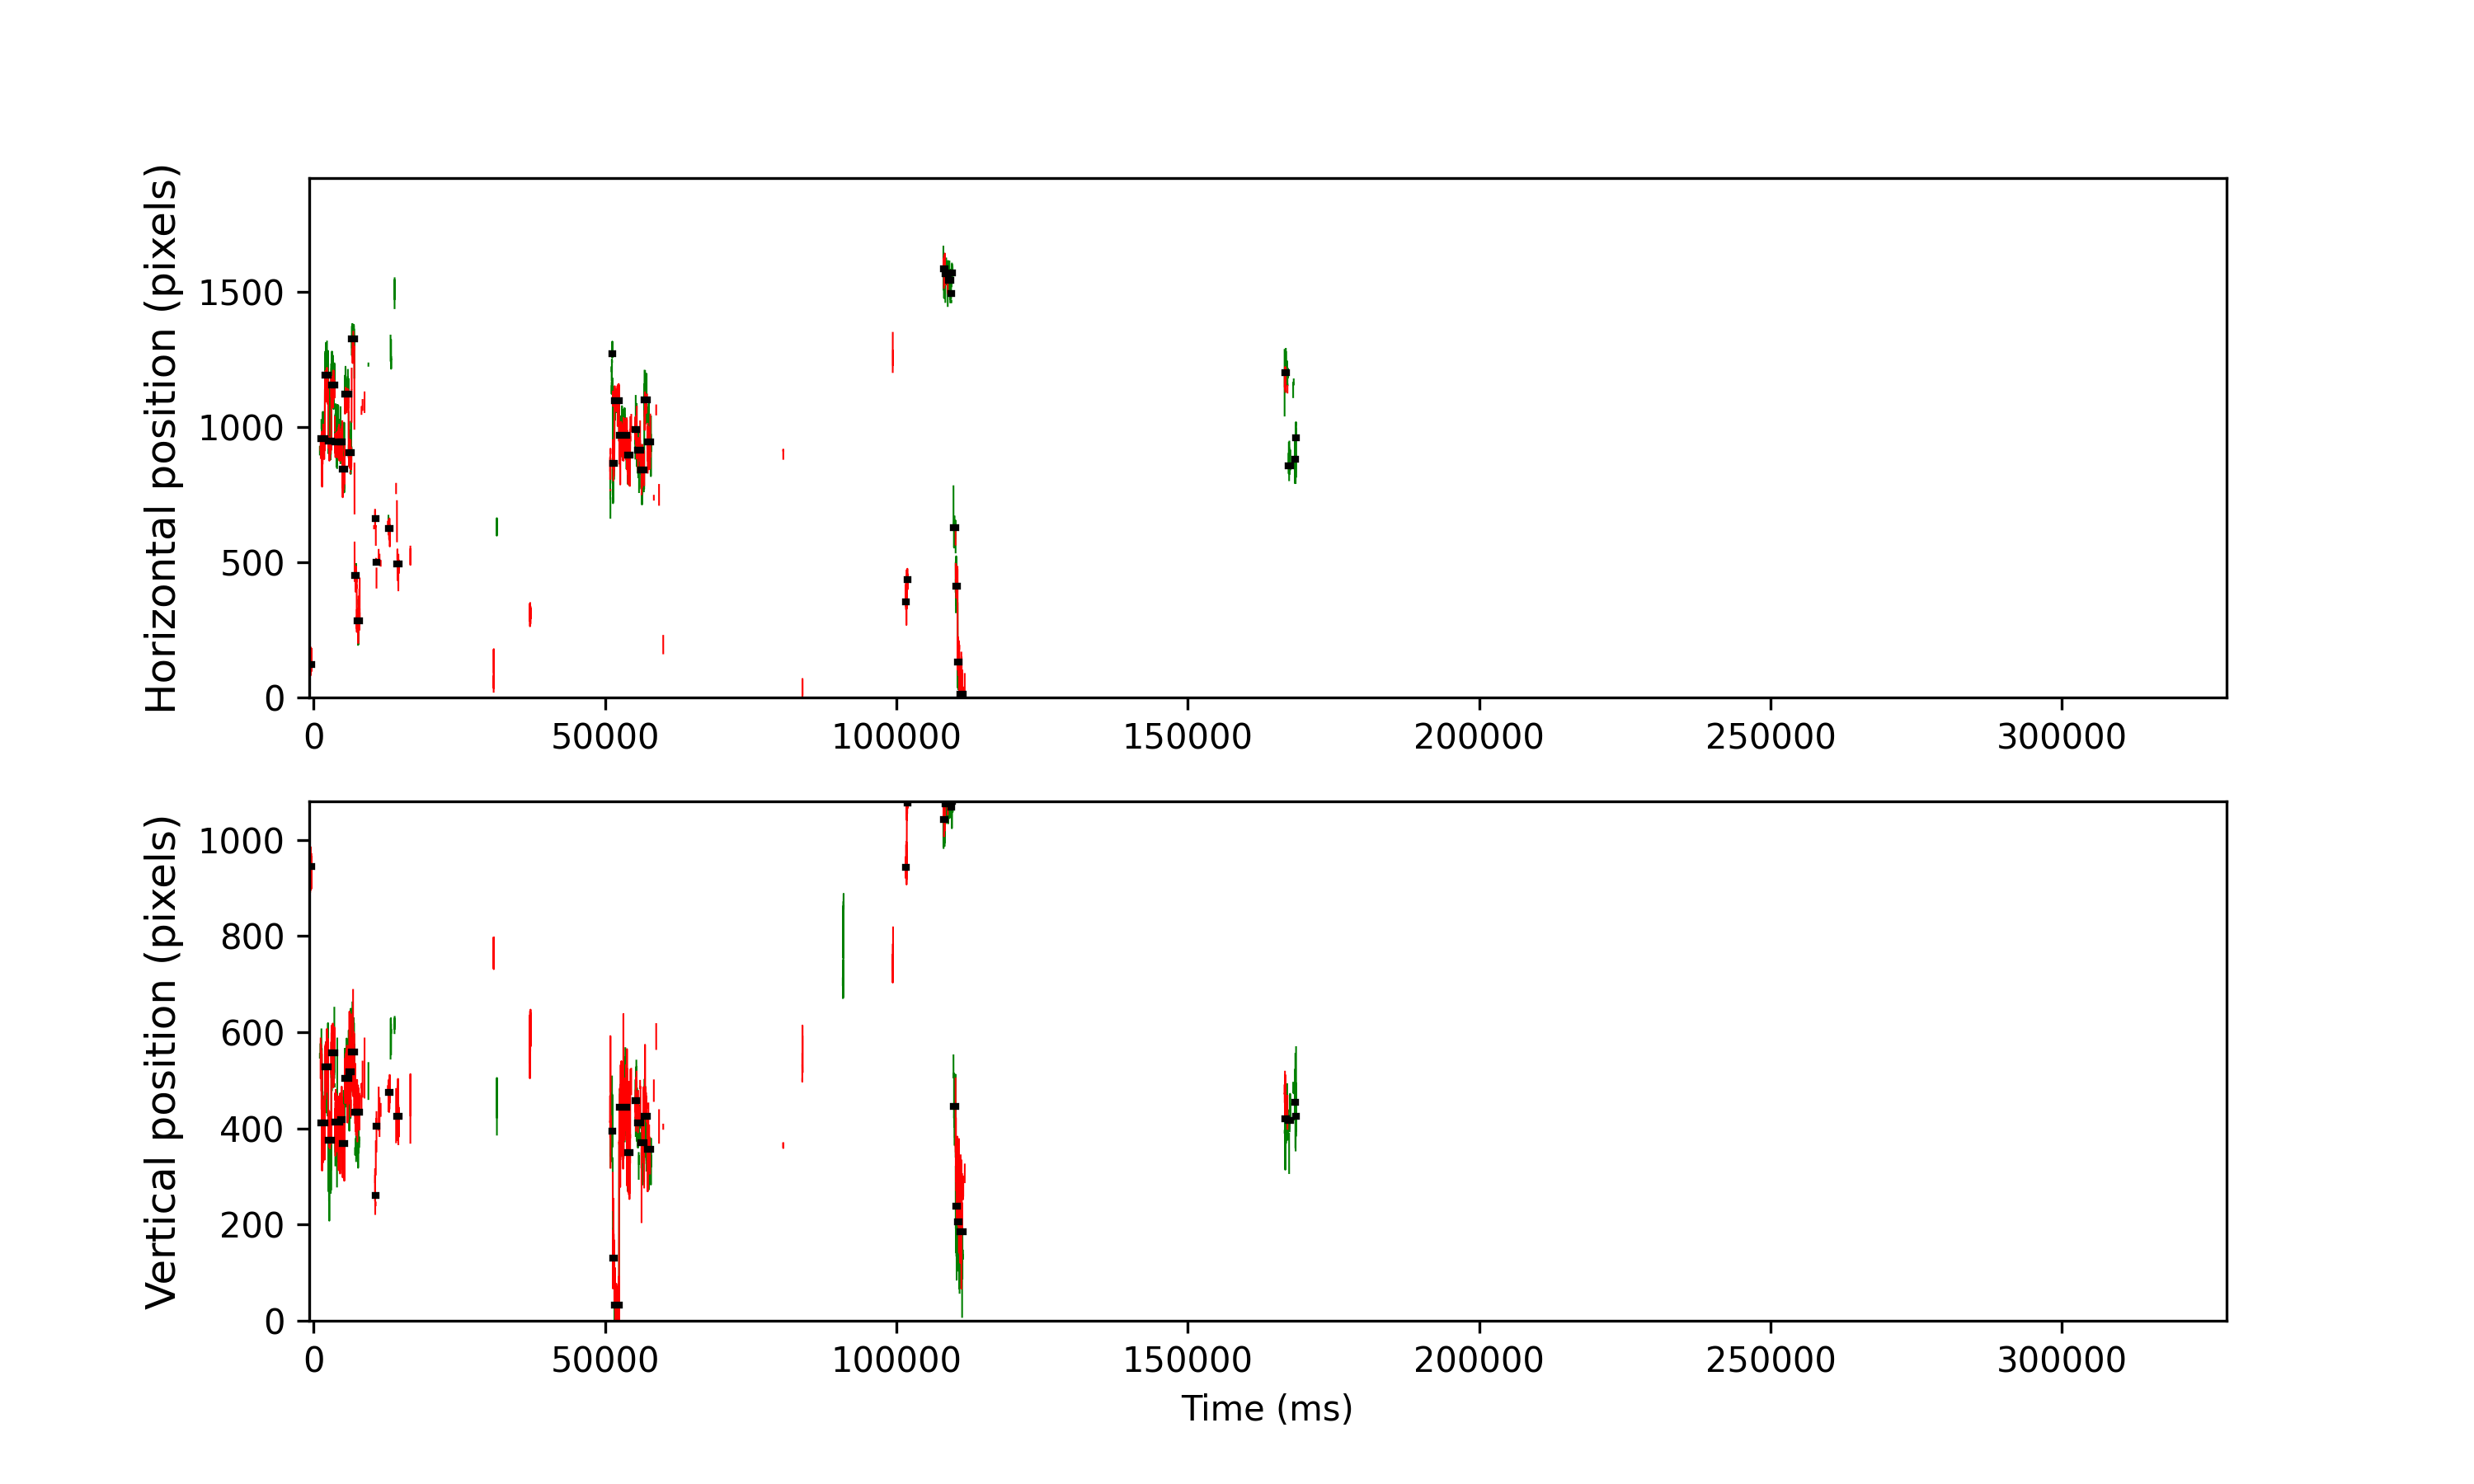

The table this chart was drawn from, first rows:
cutoff, start, end, startT, endT, dur, xpos, ypos, flankdataloss, fracinterped, RMSxy, BCEA, fixRangeX, fixRangeY, participant
1.011, 37, 96, -604.4, -364.5, 239.9, 122.0, 944.0, 1.0, 0.03333, 0.9348, 1.651, 2.478, 2.221, 156_leap_voe_gaze
1.011, 486, 669, 1192, 1928, 736.0, 958.0, 412.0, 1.0, 0.1141, 1.116, 6.391, 3.623, 5.715, 156_leap_voe_gaze
1.011, 675, 811, 1948, 2496, 548.0, 1192, 527.8, 0.0, 0.007299, 1.286, 2.685, 4.395, 4.231, 156_leap_voe_gaze
1.011, 821, 939, 2532, 3008, 476.0, 948.5, 375.0, 0.0, 0.0, 1.013, 1.535, 3.296, 2.828, 156_leap_voe_gaze
1.011, 947, 1094, 3036, 3628, 592.0, 1156, 558.0, 0.0, 0.02027, 1.013, 2.074, 3.413, 2.957, 156_leap_voe_gaze
1.011, 1103, 1322, 3660, 4540, 880, 944.0, 413.0, 1.0, 0.02273, 1.434, 3.485, 4.862, 4.196, 156_leap_voe_gaze
1.011, 1329, 1418, 4564, 4924, 360.0, 944.0, 418.5, 1.0, 0.1, 1.281, 2.34, 2.887, 3.202, 156_leap_voe_gaze
1.011, 1425, 1516, 4948, 5316, 368.0, 842.8, 369.0, 0.0, 0.0, 1.329, 3.353, 4.663, 3.53, 156_leap_voe_gaze
1.011, 1522, 1689, 5336, 6008, 672.0, 1121, 504.0, 0.0, 0.05952, 1.156, 2.392, 3.097, 3.6, 156_leap_voe_gaze
1.011, 1695, 1812, 6028, 6500, 472.0, 906.0, 518.0, 0.0, 0.05085, 1.316, 3.017, 3.892, 4.032, 156_leap_voe_gaze
1.011, 1821, 1930, 6532, 6972, 440.0, 1325, 559.0, 0.0, 0.3545, 1.464, 3.662, 3.518, 3.319, 156_leap_voe_gaze
1.011, 1946, 2032, 7032, 7380, 348.0, 450.0, 433.0, 0.0, 0.09195, 1.355, 3.041, 3.296, 3.997, 156_leap_voe_gaze
1.011, 2038, 2145, 7400, 7832, 432.0, 283.2, 433.0, 0.0, 0.1111, 1.332, 3.095, 3.95, 3.857, 156_leap_voe_gaze
1.011, 2147, 2165, 7836, 7912, 76.0, 327.2, 452.0, 1.0, 0.2632, 1.72, 5.187, 3.483, 1.917, 156_leap_voe_gaze
1.011, 2823, 2853, 10540, 10664, 124.0, 661.0, 260.0, 1.0, 0.5161, 2.585, 9.19, 5.984, 3.997, 156_leap_voe_gaze
1.011, 2869, 2886, 10724, 10796, 72.0, 500, 405.0, 1.0, 0.5, 1.619, 6.378, 3.436, 2.641, 156_leap_voe_gaze
1.011, 3401, 3460, 12852, 13092, 240.0, 626.0, 475.5, 1.0, 0.2333, 0.9231, 1.812, 2.618, 1.987, 156_leap_voe_gaze
1.011, 3765, 3853, 14308, 14664, 356.0, 493.5, 425.5, 1.0, 0.5955, 1.384, 3.716, 4.231, 3.179, 156_leap_voe_gaze
1.011, 12968, 13014, 51119, 51307, 188.0, 1272, 394.0, 1.0, 0.2128, 1.926, 9.732, 5.493, 4.114, 156_leap_voe_gaze
1.011, 13024, 13089, 51343, 51607, 264.0, 866.5, 130.2, 0.0, 0.0, 1.046, 2.263, 4.149, 3.097, 156_leap_voe_gaze
1.011, 13095, 13289, 51627, 52407, 780.1, 1096, 33.0, 0.0, 0.0, 0.6679, 1.354, 2.735, 2.84, 156_leap_voe_gaze
1.011, 13295, 13634, 52427, 53787, 1360, 970, 444.5, 0.0, 0.06176, 1.683, 4.92, 5.306, 6.826, 156_leap_voe_gaze
1.011, 13638, 13762, 53799, 54299, 500.0, 896.0, 349.8, 1.0, 0.184, 1.878, 5.326, 4.254, 4.044, 156_leap_voe_gaze
1.011, 13975, 14050, 55147, 55451, 304.0, 992, 457.0, 0.0, 0.3684, 2.273, 6.347, 5.423, 4.675, 156_leap_voe_gaze
1.011, 14063, 14206, 55499, 56075, 576.0, 915.2, 412.0, 1.0, 0.5, 2.215, 7.446, 6.124, 6.054, 156_leap_voe_gaze
1.011, 14234, 14364, 56183, 56707, 524.0, 840.5, 370.0, 1.0, 0.1908, 1.554, 4.637, 5.587, 4.254, 156_leap_voe_gaze
1.011, 14375, 14496, 56747, 57235, 488.0, 1100, 425.8, 1.0, 0.3115, 1.827, 5.503, 4.137, 3.88, 156_leap_voe_gaze
1.011, 14503, 14630, 57259, 57771, 512.0, 944.0, 355.8, 1.0, 0.4062, 2.088, 6.435, 5.774, 3.249, 156_leap_voe_gaze
1.011, 25594, 25626, 101623, 101755, 132.0, 354.5, 943.5, 0.0, 0.0303, 1.123, 1.981, 3.46, 2.08, 156_leap_voe_gaze
1.011, 25636, 25666, 101791, 101915, 124.0, 436.0, 1076, 1.0, 0.0, 0.8322, 1.385, 1.87, 1.73, 156_leap_voe_gaze
1.011, 27202, 27274, 108055, 108347, 292.0, 1584, 1042, 1.0, 0.137, 1.242, 2.795, 2.525, 3.109, 156_leap_voe_gaze
1.011, 27279, 27422, 108363, 108939, 576.0, 1566, 1075, 0.0, 0.5, 1.43, 2.799, 3.927, 2.747, 156_leap_voe_gaze
1.011, 27424, 27532, 108943, 109379, 436.0, 1541, 1082, 0.0, 0.5413, 1.393, 3.312, 3.53, 2.291, 156_leap_voe_gaze
1.011, 27534, 27549, 109383, 109447, 64.0, 1494, 1068, 1.0, 0.625, 1.322, 3.694, 2.221, 1.636, 156_leap_voe_gaze
1.011, 27551, 27607, 109451, 109679, 228.0, 1569, 1080, 1.0, 0.5789, 0.9381, 1.707, 1.753, 2.08, 156_leap_voe_gaze
1.011, 27637, 27723, 109795, 110143, 348.0, 626.5, 445.5, 0.0, 0.4253, 1.488, 3.074, 3.086, 3.46, 156_leap_voe_gaze
1.011, 27730, 27806, 110167, 110475, 308.0, 411.8, 238.8, 0.0, 0.03896, 1.685, 4.933, 5.33, 5.33, 156_leap_voe_gaze
1.011, 27814, 27888, 110503, 110803, 300.0, 131.0, 206.0, 0.0, 0.0, 1.924, 5.258, 3.787, 7.059, 156_leap_voe_gaze
1.011, 27894, 28057, 110823, 111479, 656.0, 12.0, 186.0, 1.0, 0.311, 2.3, 10.08, 5.75, 7.363, 156_leap_voe_gaze
1.011, 41838, 41903, 166599, 166863, 264.0, 1200, 420.8, 1.0, 0.3333, 2.137, 8.444, 6.054, 6.171, 156_leap_voe_gaze
1.011, 42007, 42094, 167275, 167627, 352.0, 857.5, 416.5, 1.0, 0.7045, 1.795, 6.826, 3.88, 4.021, 156_leap_voe_gaze
1.011, 42279, 42309, 168363, 168487, 124.0, 880.0, 454.0, 1.0, 0.3226, 2.353, 7.592, 4.021, 4.582, 156_leap_voe_gaze
1.011, 42315, 42333, 168507, 168583, 76.0, 959.0, 426.0, 1.0, 0.4211, 2.106, 13.96, 4.722, 4.301, 156_leap_voe_gaze
